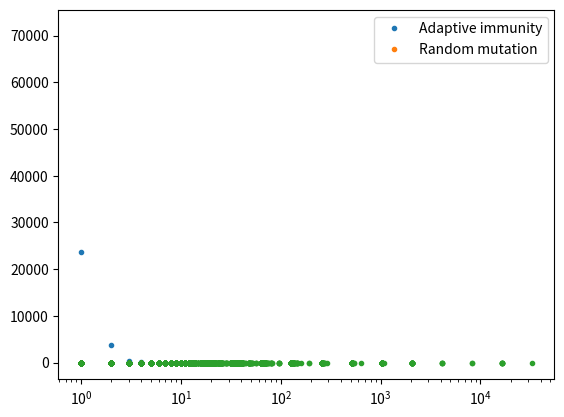

Generate this figure with matplotlib:

import numpy as np
import matplotlib.pyplot as plt
import seaborn as sns

def ecdf(data):
    return np.sort(data), np.arange(1, len(data)+1) / len(data)

def draw_random_mutation(n_gen, r):
    """ Draws numerically from the random mutation hypothesis underlying distribution.
    (jackpot / Luria-Delbruck distribution) """
    
    # otherwise gain new mutations at a constant proportion
    # always inherit 2 * previous generation mutations
    n_mut = 0

    """
    # of cells that *can* get mutations = 2 * (2^(g-1) - n_mut) = 2^g - 2 * n_mut
    ... and the chance of gaining a mutation is binominally distributed again
    """

    # so r is the mutation rate?
    
    for g in range(n_gen):
        n_mut = 2 * n_mut + np.random.binomial(2**g - 2 * n_mut, r)

    return n_mut

def sample_random_mutation(n_gen, r, size=1):
    samples = np.empty(size)

    for i in range(size):
        samples[i] = draw_random_mutation(n_gen, r)

    return samples


# Specify parameters
# number of generations
n_gen = 16

# chance of having a beneficial mutation
r = 1e-5

# total number of cells
# defining with first gen having one cell
n_cells = 2**(n_gen - 1)

""" The adaptive immunity hypothesis should create a distribution of surviving colonies
    that follow a binomial distribution. """

# adaptive immunity: binomial distribution
ai_samples = np.random.binomial(n_cells, r, size=100000)

# counts the number of times each integer is encountered
counts = np.bincount(ai_samples)
# plt.clf()
plt.plot(np.arange(len(counts)), counts, marker='.', linestyle='none')
plt.show()

print('AI mean: ', np.mean(ai_samples))
print('AI std: ', np.std(ai_samples))
# according to theory in LD paper, should be about 1
# (because this is true for binomially distributed data)
print('AI Fano: ', np.var(ai_samples) / np.mean(ai_samples))

# TODO seems strange variance in Fano (and std) are still somewhat high
# despite so many iterations
rm_samples = sample_random_mutation(n_gen, r, size=100000)

print('RM mean: ', np.mean(rm_samples))
print('RM std: ', np.std(rm_samples))
print('RM Fano: ', np.var(rm_samples) / np.mean(rm_samples))

x_ai, y_ai = ecdf(ai_samples)
x_rm, y_rm = ecdf(rm_samples)

plt.semilogx(x_ai, y_ai, marker='.', linestyle='none')
plt.semilogx(x_rm, y_rm, marker='.', linestyle='none')
plt.legend(('Adaptive immunity', 'Random mutation'))
plt.show()

